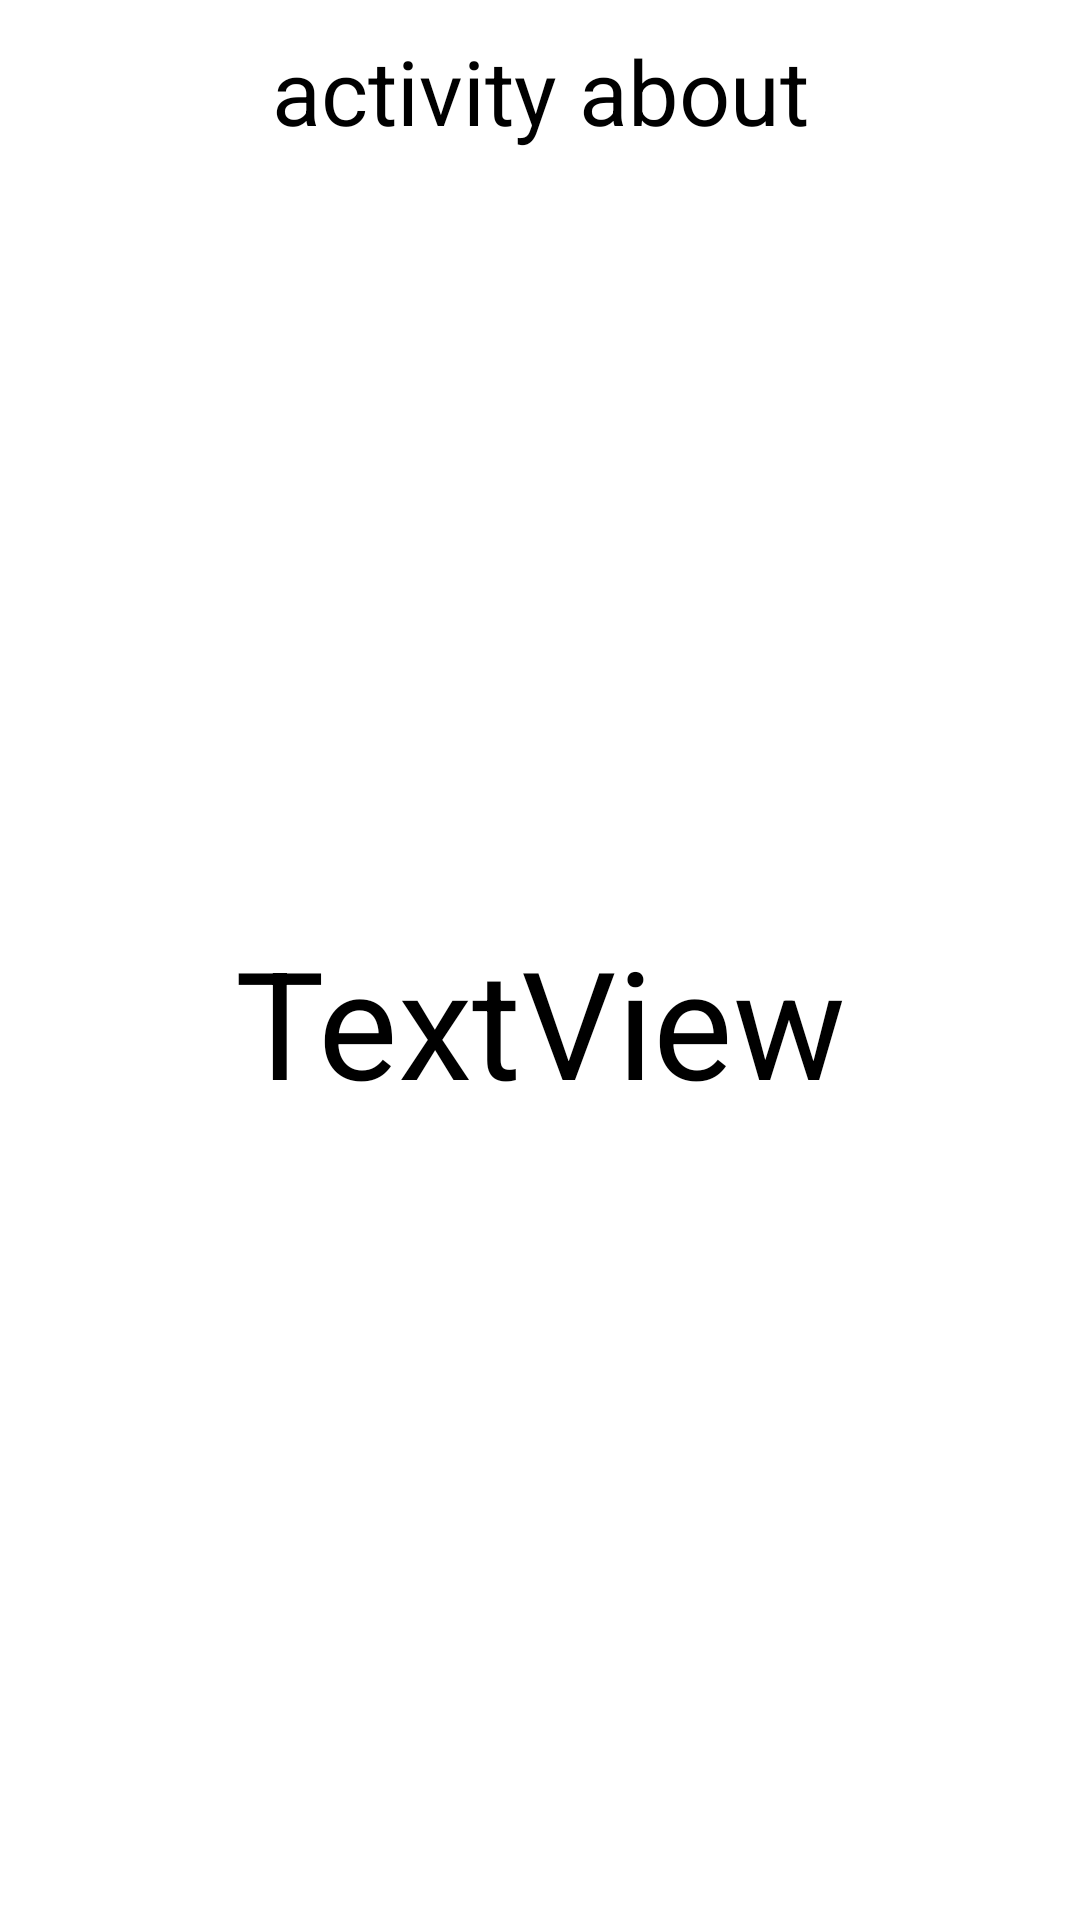

Android layout source for this screen:
<!-- AndroidManifest.xml: application theme Theme.androidlab3 -->
<!-- res/layout/activity_about.xml -->
<?xml version="1.0" encoding="utf-8"?>
<androidx.constraintlayout.widget.ConstraintLayout xmlns:android="http://schemas.android.com/apk/res/android"
    xmlns:app="http://schemas.android.com/apk/res-auto"
    xmlns:tools="http://schemas.android.com/tools"
    android:layout_width="match_parent"
    android:layout_height="match_parent"
    android:padding="10dp"
    android:id="@+id/activity_about"
    tools:context=".ActivityAbout">

    <TextView
        android:id="@+id/tvAbout"
        android:layout_width="0dp"
        android:layout_height="wrap_content"
        android:text="@string/activity_about"
        android:textSize="30sp"
        android:gravity="center"
        app:layout_constraintEnd_toEndOf="parent"
        app:layout_constraintStart_toStartOf="parent"
        app:layout_constraintTop_toTopOf="parent" />

    <TextView
        android:layout_width="0dp"
        android:layout_height="wrap_content"
        android:text="@string/about"
        android:textSize="50sp"
        android:gravity="center"
        app:layout_constraintBottom_toBottomOf="parent"
        app:layout_constraintEnd_toEndOf="parent"
        app:layout_constraintStart_toStartOf="parent"
        app:layout_constraintTop_toBottomOf="@+id/tvAbout" />

</androidx.constraintlayout.widget.ConstraintLayout>
<!-- resources referenced by this layout -->
<resources>
  <string name="about">TextView</string>
  <string name="activity_about">activity about</string>
</resources>
